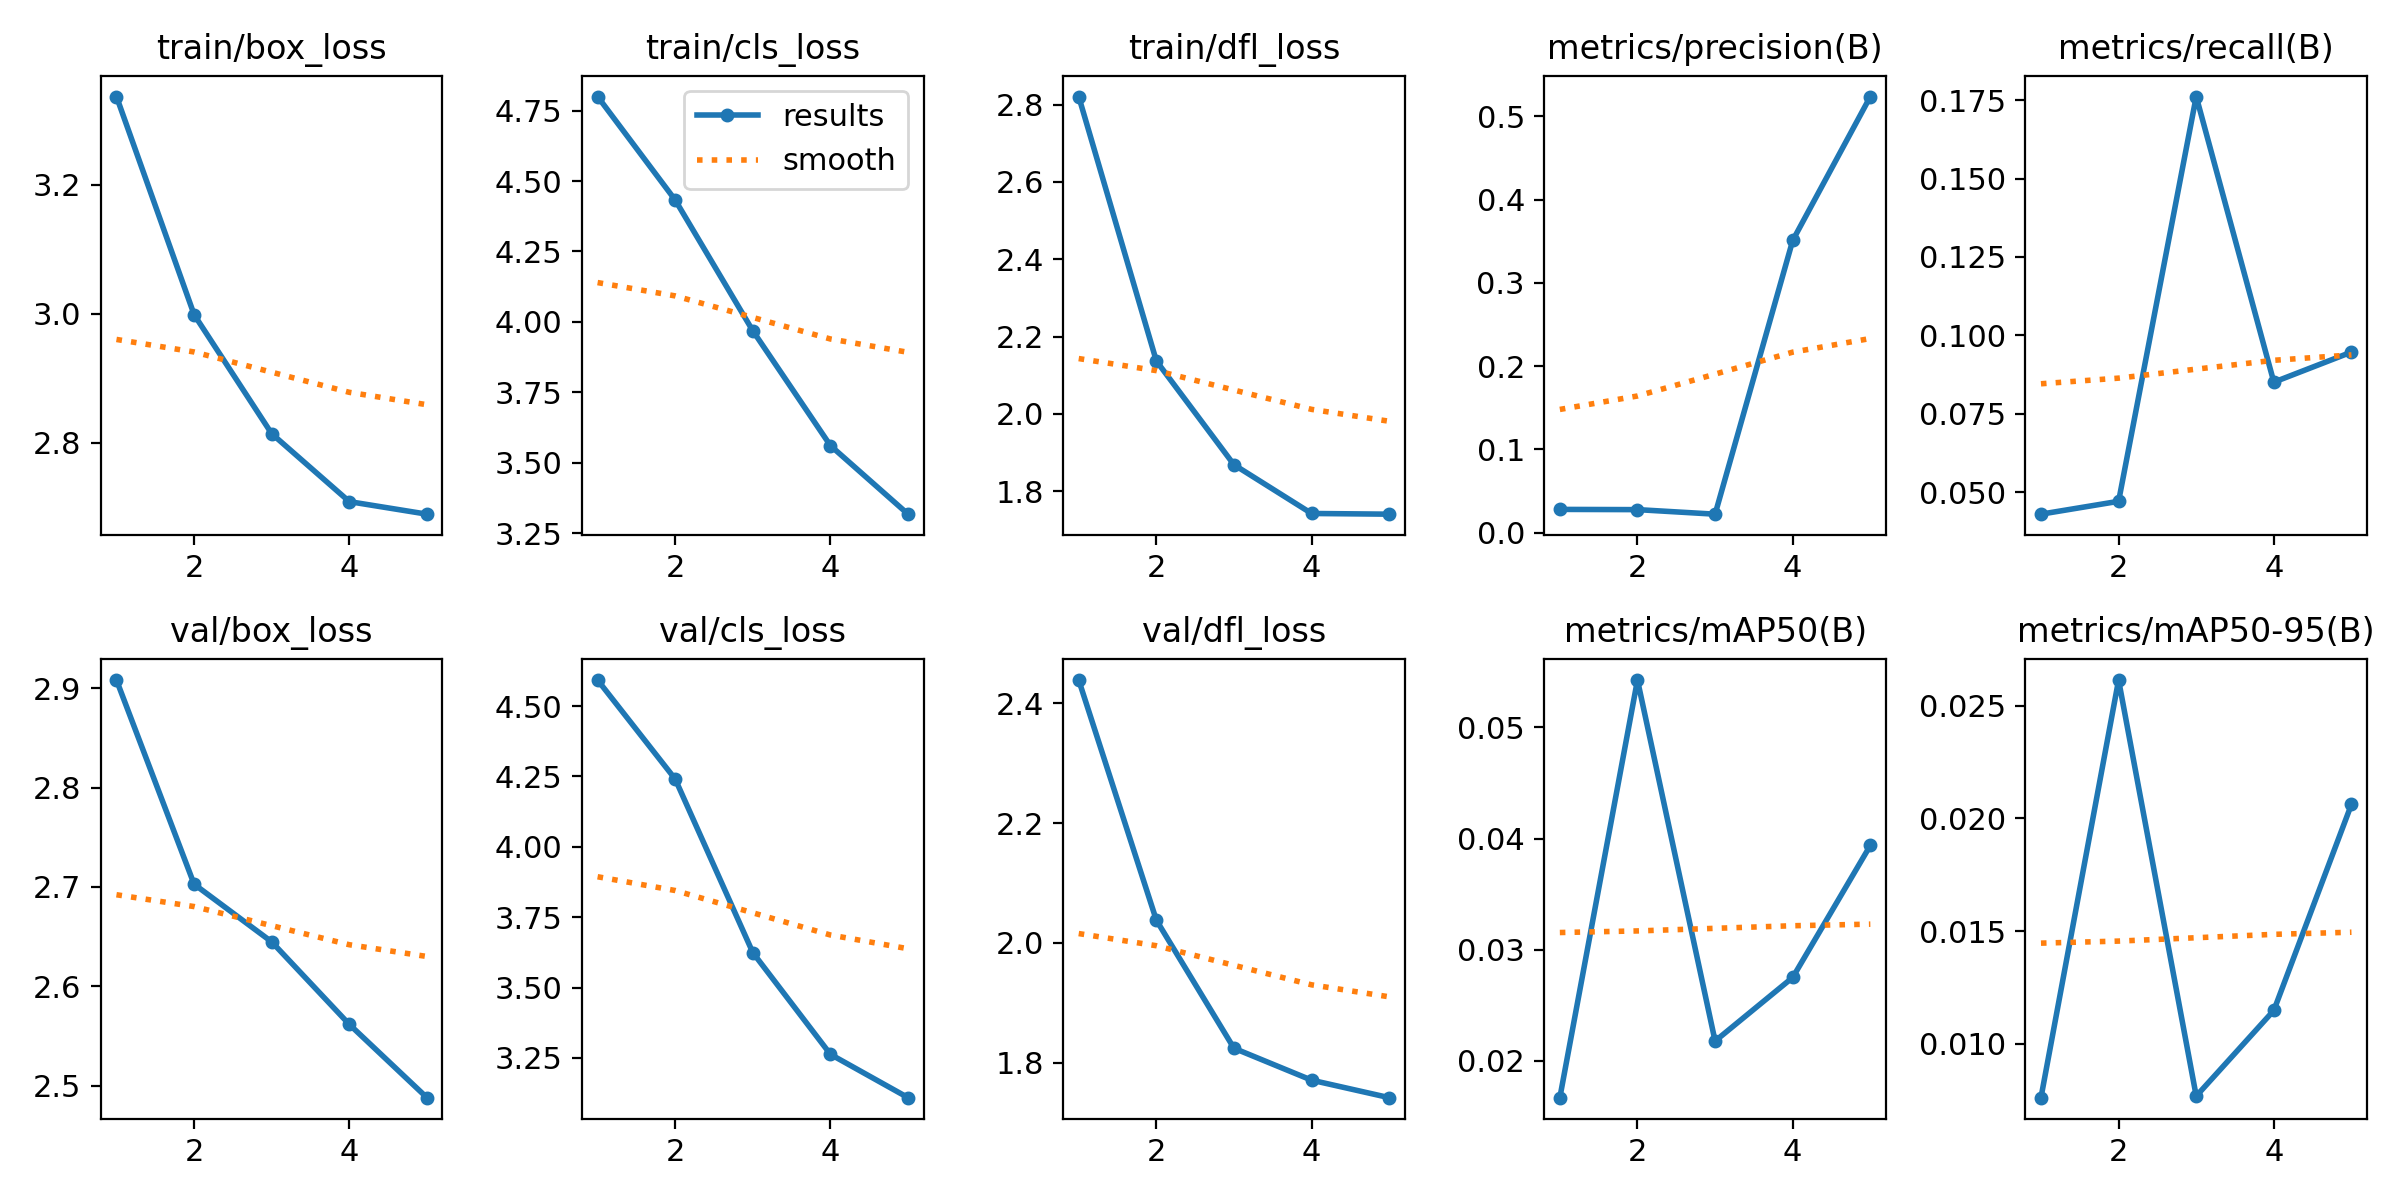

The data file committed next to this chart (first rows):
epoch, time, train/box_loss, train/cls_loss, train/dfl_loss, metrics/precision(B), metrics/recall(B), metrics/mAP50(B), metrics/mAP50-95(B), val/box_loss, val/cls_loss, val/dfl_loss, lr/pg0, lr/pg1, lr/pg2
1, 16.36, 3.337, 4.8, 2.821, 0.02778, 0.04303, 0.0167, 0.00761, 2.908, 4.593, 2.439, 0.0001091, 0.0001091, 0.0001091
2, 30.13, 2.999, 4.432, 2.137, 0.02751, 0.04713, 0.05425, 0.02613, 2.703, 4.241, 2.038, 0.0001823, 0.0001823, 0.0001823
3, 44.33, 2.814, 3.968, 1.868, 0.02205, 0.1761, 0.02179, 0.00768, 2.645, 3.624, 1.824, 0.0002086, 0.0002086, 0.0002086
4, 57.85, 2.709, 3.56, 1.742, 0.3509, 0.0851, 0.02751, 0.01148, 2.562, 3.263, 1.771, 0.0001882, 0.0001882, 0.0001882
5, 71.37, 2.69, 3.317, 1.74, 0.5237, 0.09469, 0.03938, 0.02062, 2.488, 3.109, 1.742, 0.000121, 0.000121, 0.000121
